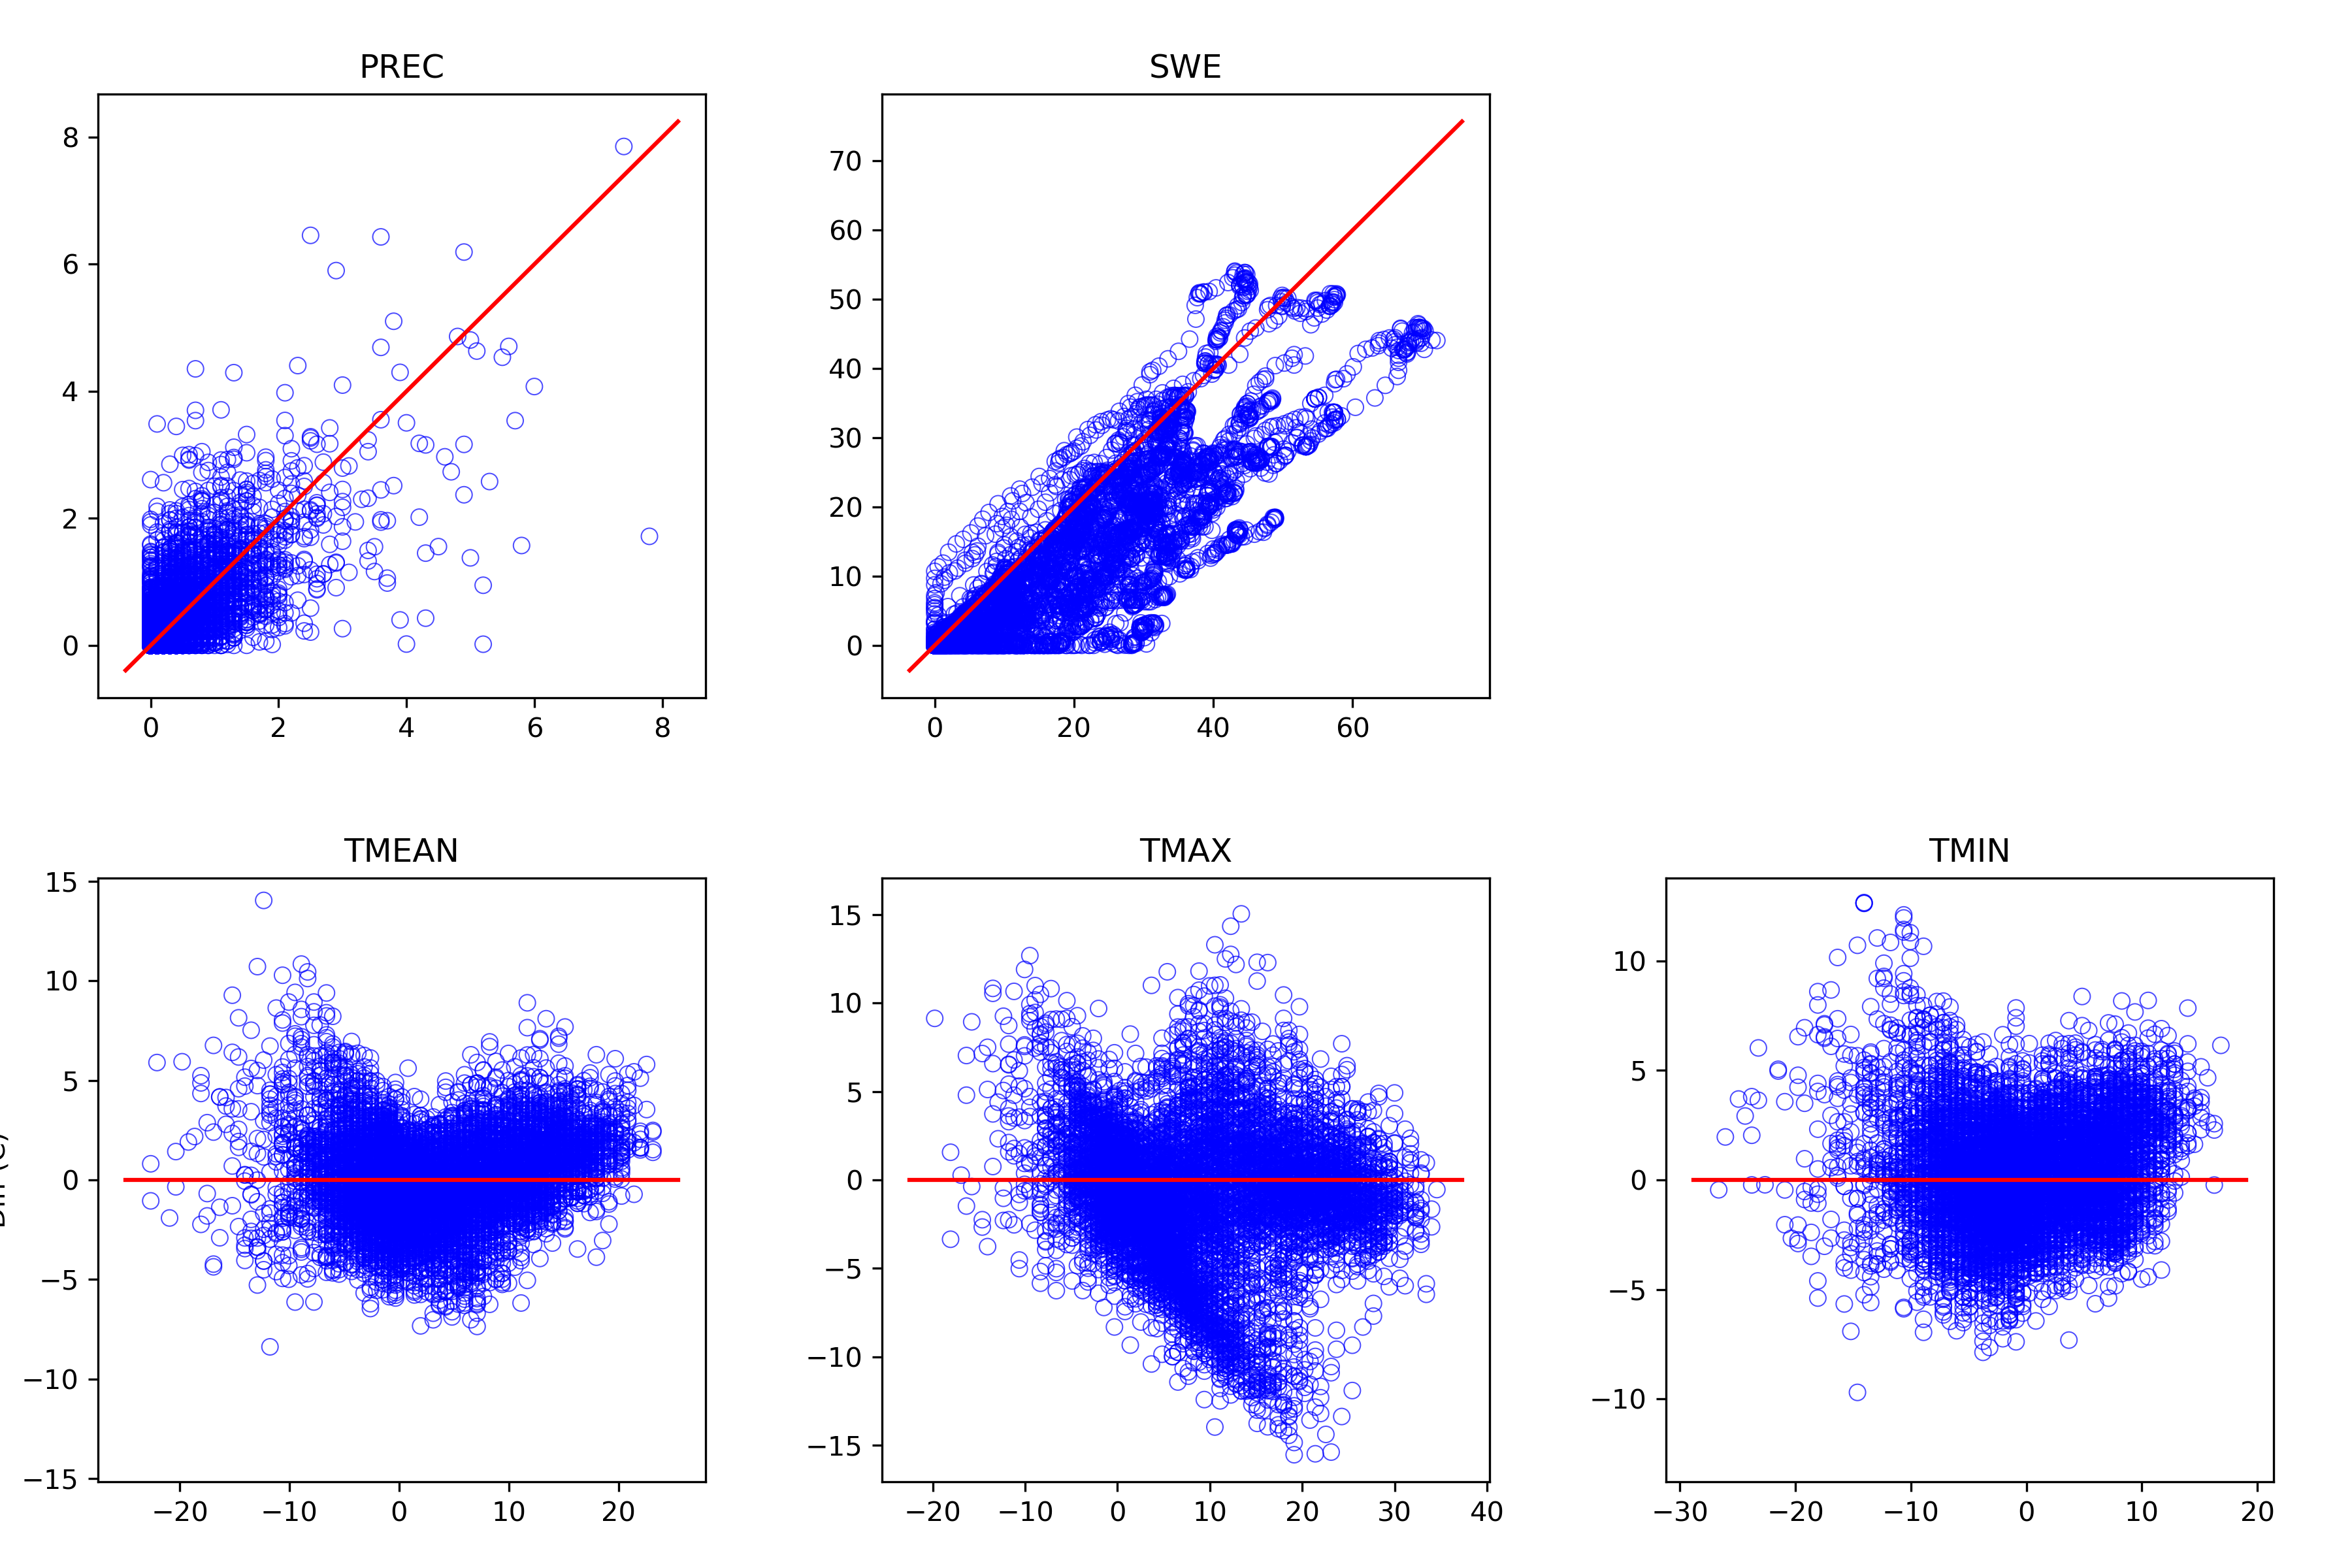

Data behind this chart, as committed beside it:
, prec_point, swq, tmean_point, tmax_point, tmin_point, prec_ref, swe, tmean_ref, tmax_ref, tmin_ref
1989-08-17, 0.0005044, 0.0, 10.81, 19.16, 5.156, 0.0, 0.0, 13.98, 19.7, 8.256
1989-08-18, 0.0, 0.0, 15.05, 21.84, 10.13, 0.0, 0.0, 13.41, 22.56, 7.111
1989-08-19, 0.0, 0.0, 14.06, 20.55, 9.17, 0.0, 0.0, 11.12, 16.27, 7.683
1989-08-20, 0.005116, 0.0, 10.97, 17.63, 8.102, 0.1, 0.0, 10.54, 14.55, 8.828
1989-08-21, 1.593, 0.0, 9.496, 11.96, 7.452, 0.9, 0.0, 9.4, 15.12, 5.394
1989-08-22, 1.034, 0.0, 8.577, 12.36, 4.453, 0.0, 0.0, 7.683, 14.55, 4.822
1989-08-23, 0.05101, 0.0, 5.649, 11.38, 3.307, 0.0, 0.0, 7.111, 9.4, 4.822
1989-08-24, 0.05801, 0.0, 6.672, 12.89, 4.336, 0.0, 0.0, 7.111, 9.972, 4.822
1989-08-25, 7.253190137193e-05, 0.0, 10.22, 17.69, 4.99, 0.0, 0.0, 9.4, 19.13, 7.111
1989-08-26, 0.2571, 0.0, 11.51, 18.83, 6.905, 0.0, 0.0, 9.4, 15.69, 6.539
1989-08-27, 0.03401, 0.0, 11.76, 18.08, 7.442, 0.4, 0.0, 9.4, 18.56, 4.822
1989-08-28, 9.244256960399999e-05, 0.0, 12.79, 19.87, 7.822, 0.0, 0.0, 11.12, 20.84, 5.394
1989-08-29, 0.004115, 0.0, 14.25, 20.5, 9.833, 0.0, 0.0, 12.83, 23.71, 6.539
1989-08-30, 0.002824, 0.0, 12.09, 17.78, 7.255, 0.0, 0.0, 8.828, 11.12, 7.111
1989-08-31, 0.007229, 0.0, 9.357, 15.08, 5.352, 0.2, 0.0, 6.539, 9.4, 5.394
1989-09-01, 0.0006467, 0.0, 9.3, 14.13, 5.273, 0.0, 0.0, 5.967, 11.12, 1.961
1989-09-02, 0.3893, 0.0, 5.718, 9.968, 4.463, 0.0, 0.0, 5.394, 7.111, 2.533
1989-09-03, 0.002316, 0.0, 9.187, 18.35, 3.203, 0.0, 0.0, 7.683, 17.98, 1.389
1989-09-04, 0.0, 0.0, 11.51, 16.92, 6.769, 0.0, 0.0, 8.828, 16.84, 2.533
1989-09-05, 0.04595, 0.0, 8.049, 14.1, 1.849, 0.0, 0.0, 7.111, 13.41, 3.678
1989-09-06, 0.0, 0.0, 10.19, 18.96, 5.023, 0.1, 0.0, 8.828, 19.7, 2.533
1989-09-07, 0.0, 0.0, 14.3, 22, 8.902, 0.0, 0.0, 11.69, 22.56, 5.394
1989-09-08, 0.0, 0.0, 14.84, 21.51, 9.688, 0.1, 0.0, 12.83, 21.42, 7.683
1989-09-09, 0.00276, 0.0, 12.32, 19.02, 5.607, 0.1, 0.0, 10.54, 19.7, 5.394
1989-09-10, 0.0, 0.0, 11.64, 19.36, 5.105, 0.0, 0.0, 9.972, 19.7, 3.678
1989-09-11, 0.0, 0.0, 11.87, 20.52, 4.779, 0.0, 0.0, 10.54, 20.84, 4.25
1989-09-12, 0.0, 0.0, 15.63, 24.34, 9.805, 0.0, 0.0, 12.83, 24.28, 6.539
1989-09-13, 0.0, 0.0, 17.88, 25.31, 12.42, 0.0, 0.0, 14.55, 27.14, 8.256
1989-09-14, 0.0, 0.0, 17.53, 24.86, 12.81, 0.1, 0.0, 14.55, 24.85, 8.828
1989-09-15, 0.0, 0.0, 13.77, 20.61, 7.971, 0.0, 0.0, 11.69, 20.27, 4.822
1989-09-16, 0.004793, 0.0, 8.053, 17.65, 2.579, 0.0, 0.0, 4.822, 8.828, 0.8167
1989-09-17, 0.07824, 0.0, 4.367, 7.67, 2.984, 0.0, 0.0, 4.25, 9.972, 0.2444
1989-09-18, 0.0007173, 0.0004188, 5.172, 12.85, -0.2102, 0.0, 0.0, 5.394, 12.26, 0.8167
1989-09-19, 0.0, 0.0, 6.103, 12.36, 1.975, 0.0, 0.0, 5.394, 14.55, 0.2444
1989-09-20, 0.0, 0.0, 9.259, 19.26, 3.101, 0.0, 0.0, 9.4, 20.27, 1.961
1989-09-21, 0.0, 0.0, 14.29, 23, 9.547, 0.0, 0.0, 12.83, 21.42, 5.967
1989-09-22, 0.0, 0.0, 15.66, 23.32, 10.65, 0.0, 0.0, 13.41, 21.42, 7.683
1989-09-23, 0.0, 0.0, 16.94, 24.11, 11.9, 0.0, 0.0, 14.55, 26.57, 8.828
1989-09-24, 0.0, 0.0, 17.97, 26.35, 12.76, 0.0, 0.0, 15.12, 25.99, 9.4
1989-09-25, 0.001559, 0.0, 17.77, 25.13, 13.62, 0.2, 0.0, 12.83, 20.84, 7.683
1989-09-26, 0.1136, 0.0, 10.07, 15.87, 4.807, 0.2, 0.0, 7.683, 13.98, 3.678
1989-09-27, 0.003185, 0.0, 10.4, 19.76, 5.283, 0.0, 0.0, 9.4, 17.98, 4.25
1989-09-28, 0.0, 0.0, 14.35, 23.59, 7.879, 0.0, 0.0, 12.26, 23.13, 5.967
1989-09-29, 0.001832, 0.0, 15.66, 22.59, 11.92, 0.0, 0.0, 13.41, 25.99, 8.256
1989-09-30, 0.1872, 0.0, 7.869, 15.04, 4.987, 0.0, 0.0, 7.683, 11.69, 4.25
1989-10-01, 0.1835, 0.0, 4.299, 9.333, 1.573, 0.2, 0.0, 3.678, 8.256, 0.2444
1989-10-02, 0.434, 0.0, 4.383, 12.43, -0.2819, 0.0, 0.0, 3.678, 13.98, -1.472
1989-10-03, 0.0, 0.0, 6.743, 14.09, 1.615, 0.0, 0.0, 4.822, 14.55, -0.9
1989-10-04, 0.001176, 0.0, 4.972, 11.32, 0.8214, 0.0, 0.0, 3.678, 11.69, -0.9
1989-10-05, 0.09261, 0.0, 6.441, 12.28, 2.659, 0.0, 0.0, 7.111, 15.69, 1.961
1989-10-06, 0.002823, 0.0, 8.172, 15.47, 4.17, 0.0, 0.0, 7.683, 16.84, 3.106
1989-10-07, 0.0, 0.0, 9.212, 15.64, 5.219, 0.0, 0.0, 8.828, 17.41, 4.25
1989-10-08, 0.000105, 0.0, 8.891, 14.82, 5.163, 0.0, 0.0, 7.683, 17.41, 3.106
1989-10-09, 0.0, 0.0, 9.097, 15.27, 5.495, 0.0, 0.0, 8.256, 17.98, 3.106
1989-10-10, 0.1074, 0.0, 6.271, 13.1, 3.869, 0.5, 0.0, 4.25, 9.4, 0.2444
1989-10-11, 0.4827, 0.0, 2.288, 3.902, 1.085, 1.3, 0.0, 3.106, 4.822, 1.389
1989-10-12, 0.2711, 0.0, 4.624, 6.579, 3.673, 0.7, 0.0, 4.822, 5.394, 2.533
1989-10-13, 0.5342, 0.0, 2.417, 5.37, -0.9716, 0.9, 0.0, 2.533, 5.394, 0.8167
1989-10-14, 0.1255, 0.001447, 1.008, 3.589, -2.01, 0.2, 0.0, 0.2444, 5.394, -3.189
1989-10-15, 5.83117244017e-06, 2.4405766131862504e-05, -0.1461, 5.734, -3.568, 0.0, 0.0, -0.9, 6.539, -4.333
... 9,573 more rows
